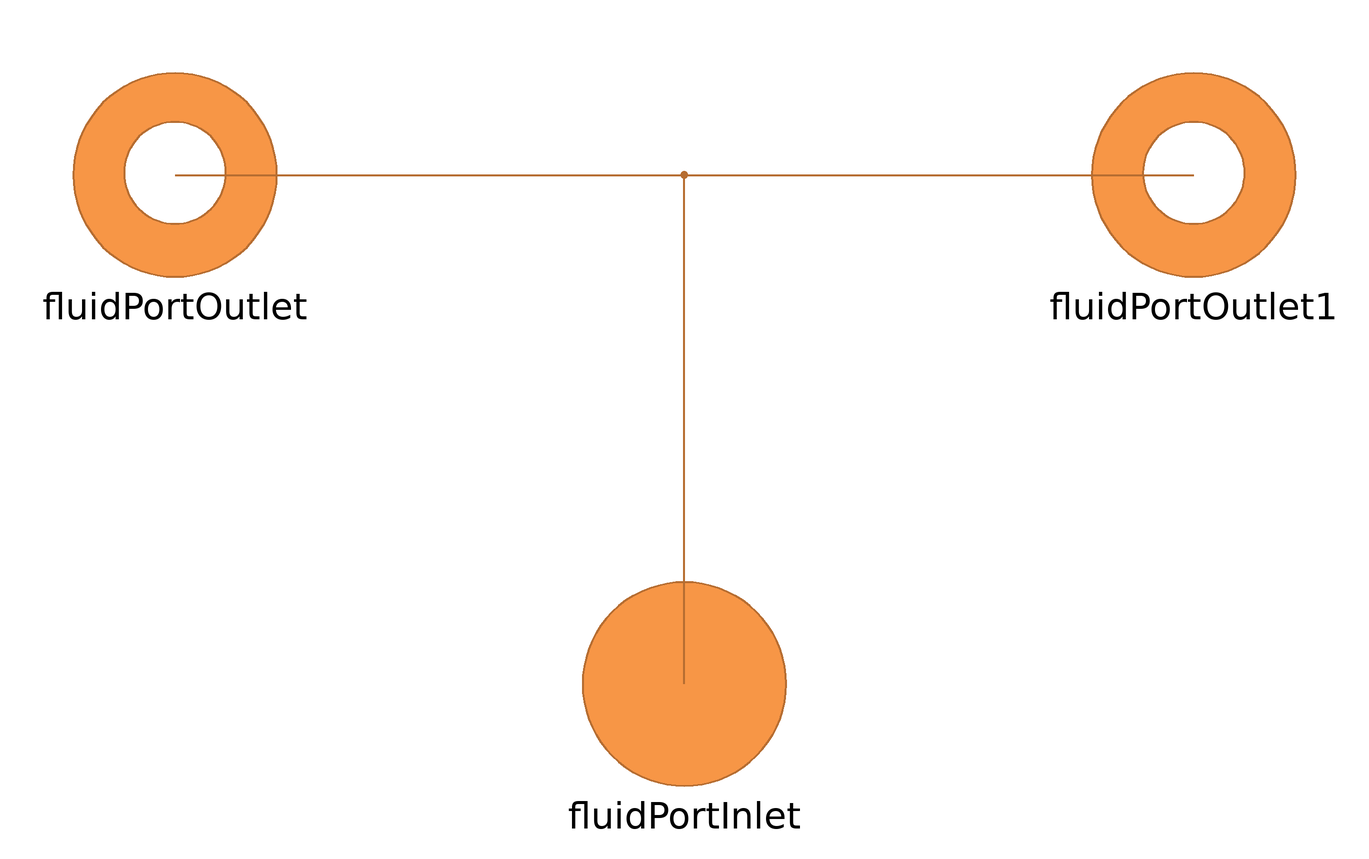

This picture is the connection diagram that the Modelica source below describes through its graphical annotations.

model Junction3

  Interfaces.FluidPortInlet fluidPortInlet annotation (Placement(transformation(
          extent={{-20,-120},{20,-80}}), iconTransformation(extent={{-20,-120},{
            20,-80}})));
  Interfaces.FluidPortOutlet fluidPortOutlet annotation (Placement(
        transformation(extent={{-120,-20},{-80,20}}), iconTransformation(extent
          ={{-120,-20},{-80,20}})));
  Interfaces.FluidPortOutlet fluidPortOutlet1 annotation (Placement(
        transformation(extent={{80,-20},{120,20}}), iconTransformation(extent={{
            80,-20},{120,20}})));
equation
  connect(fluidPortOutlet, fluidPortOutlet1) annotation (Line(
      points={{-100,0},{100,0}},
      color={182,109,49},
      thickness=0.5));
  connect(fluidPortInlet, fluidPortOutlet1) annotation (Line(
      points={{0,-100},{0,0},{100,0}},
      color={182,109,49},
      thickness=0.5));
  annotation (Icon(coordinateSystem(preserveAspectRatio=false), graphics={
          Rectangle(
          extent={{28,-100},{-26,-14}},
          lineColor={247,150,70},
          fillColor={247,150,70},
          fillPattern=FillPattern.Solid), Rectangle(
          extent={{-100,28},{100,-26}},
          lineColor={247,150,70},
          fillColor={247,150,70},
          fillPattern=FillPattern.Solid)}), Diagram(coordinateSystem(
          preserveAspectRatio=false)));
end Junction3;